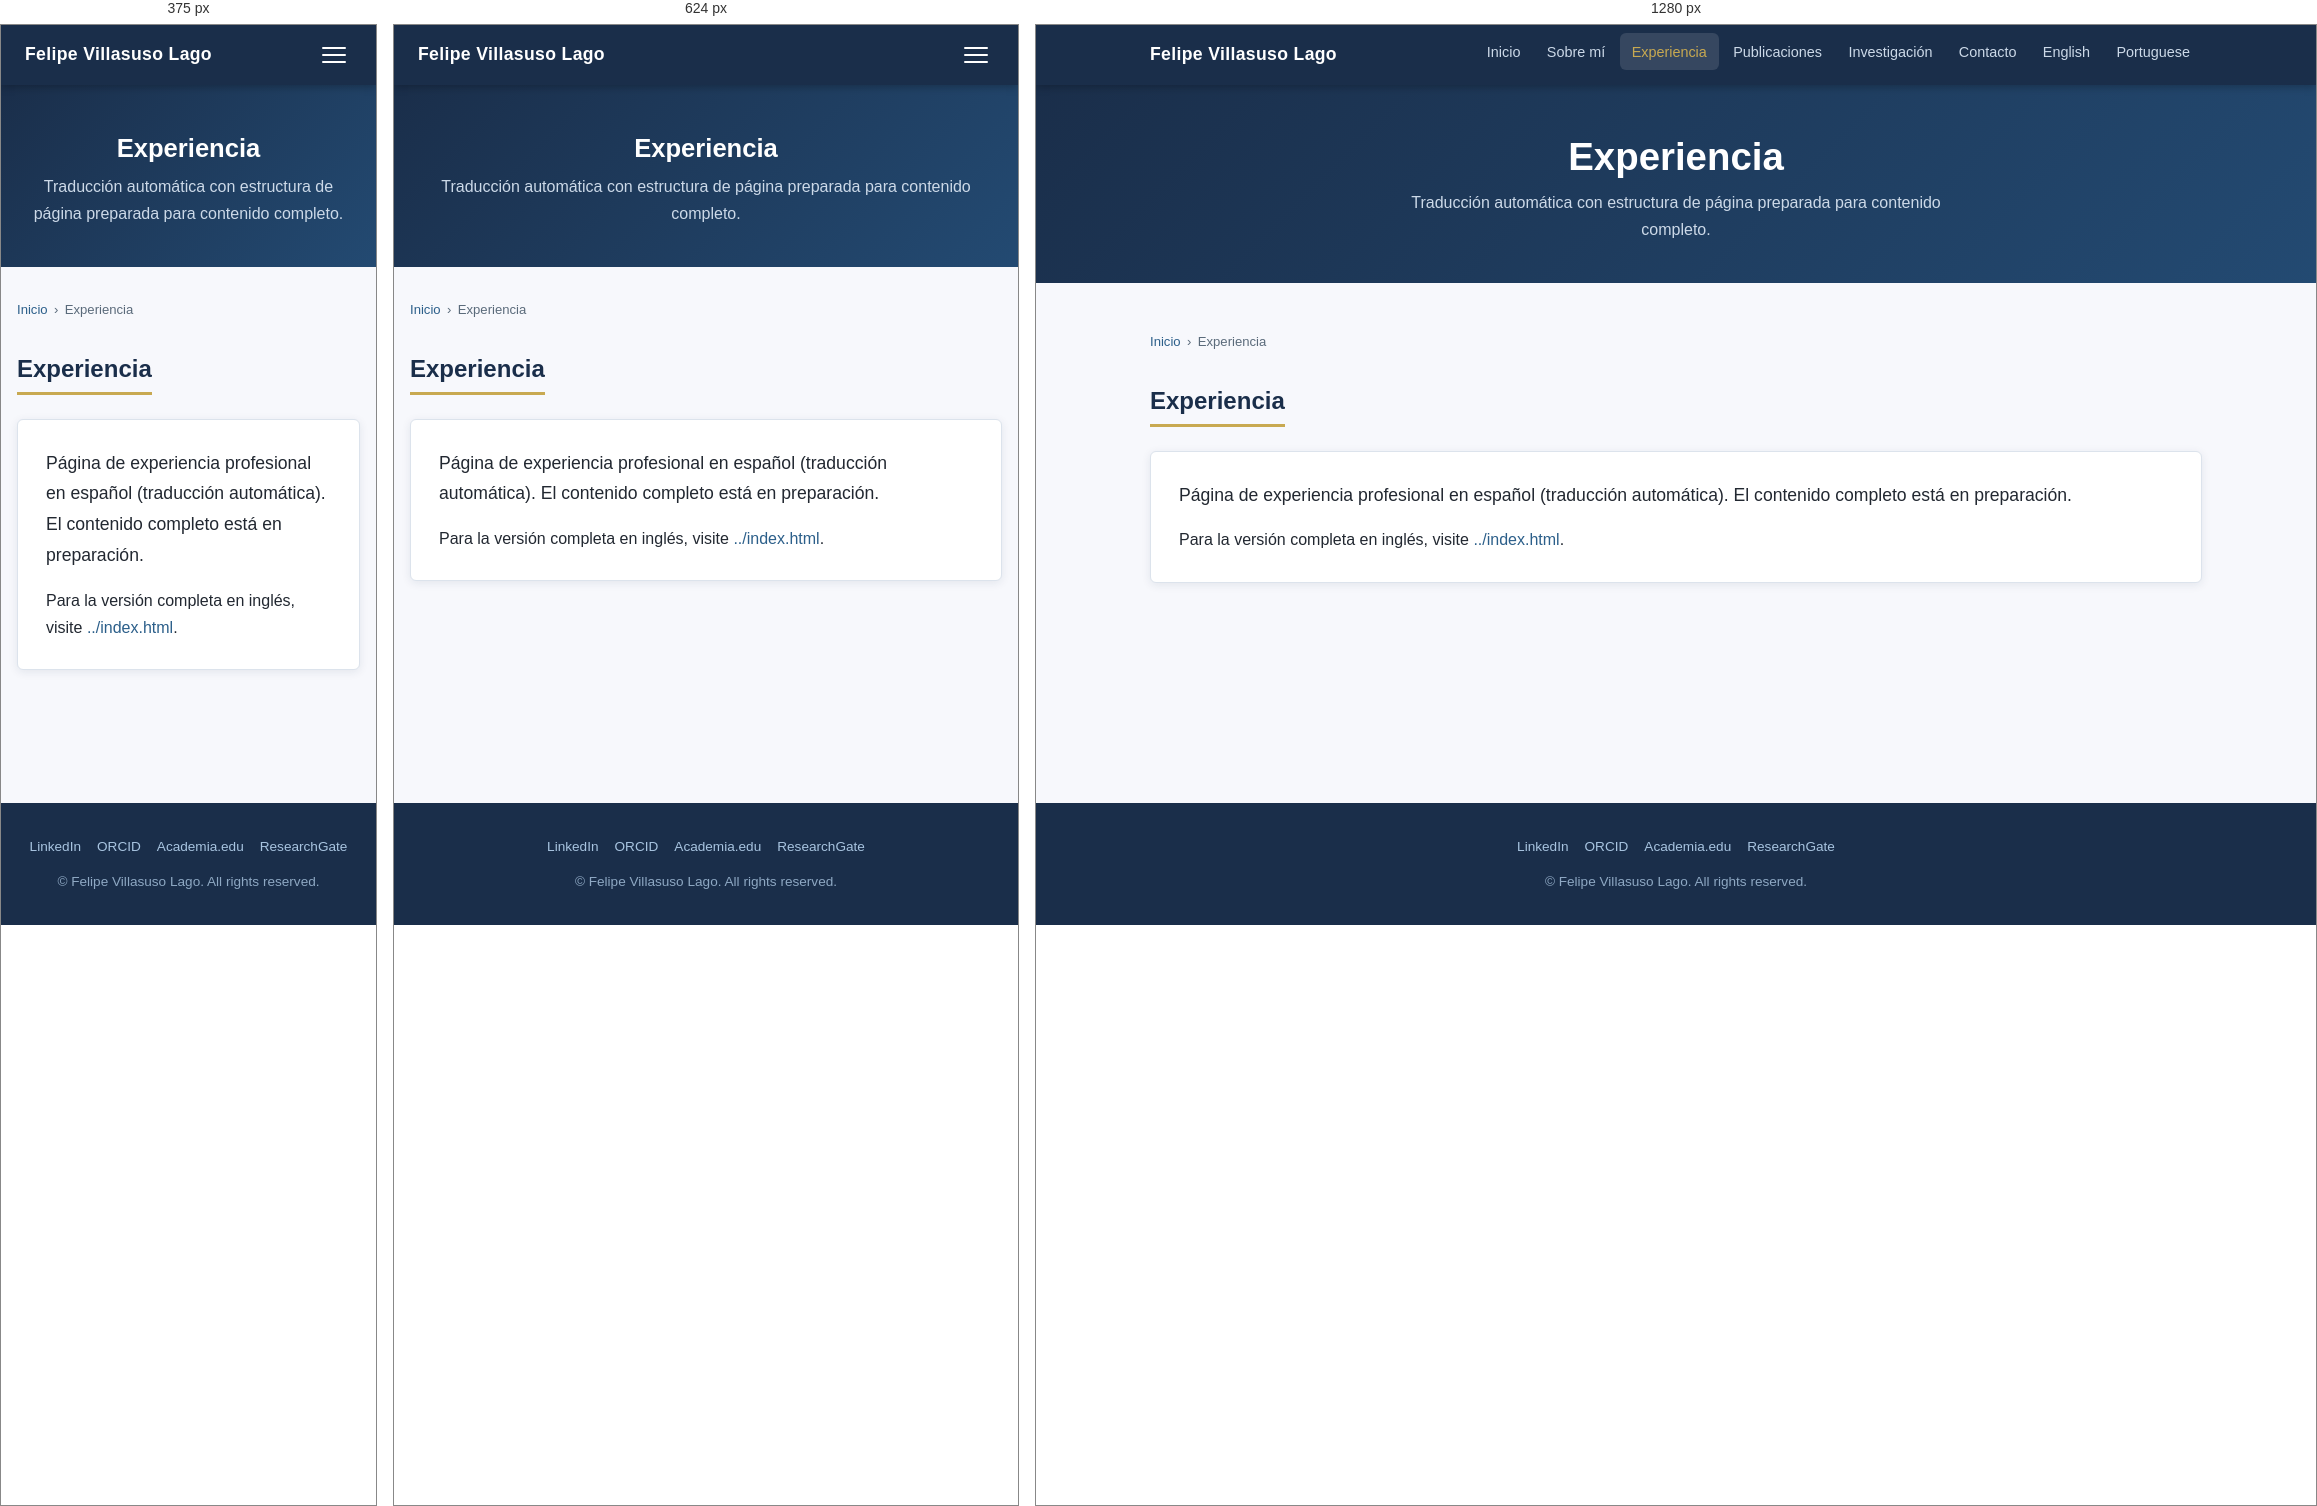
Rendered at 375 px, 624 px and 1280 px, left to right.

<!-- file: experience.html -->
<!DOCTYPE html>
<html lang="es">
<head>
  <meta charset="UTF-8" />
  <meta name="viewport" content="width=device-width, initial-scale=1.0" />
  <title>Experiencia | Felipe Villasuso Lago</title>
  <meta name="description" content="Trayectoria profesional." />
  <meta name="author" content="Felipe Villasuso Lago" />
  <link rel="alternate" hreflang="en" href="https://felipelago17.github.io/Background-and-Publications/experience.html" />
  <link rel="alternate" hreflang="pt" href="https://felipelago17.github.io/Background-and-Publications/pt/experience.html" />
  <link rel="alternate" hreflang="es" href="https://felipelago17.github.io/Background-and-Publications/es/experience.html" />
  <link rel="stylesheet" href="../css/style.css" />
</head>
<body>
  <a href="#main-content" class="skip-link">Ir al contenido principal</a>

  <nav class="site-nav" aria-label="Main navigation">
    <div class="nav-inner">
      <a href="index.html" class="nav-brand">Felipe Villasuso Lago</a>
      <button class="nav-toggle" aria-label="Toggle navigation" aria-expanded="false" onclick="toggleNav(this)">
        <span></span><span></span><span></span>
      </button>
      <ul class="nav-links" id="nav-links" role="list">
        <li><a href="index.html">Inicio</a></li>
        <li><a href="about.html">Sobre mí</a></li>
        <li><a href="experience.html" class="active" aria-current="page">Experiencia</a></li>
        <li><a href="publications.html">Publicaciones</a></li>
        <li><a href="research.html">Investigación</a></li>
        <li><a href="contact.html">Contacto</a></li>
        <li><a href="../index.html">English</a></li>
        <li><a href="../pt/index.html">Portuguese</a></li>
      </ul>
    </div>
  </nav>

  <header class="page-header">
    <h1>Experiencia</h1>
    <p>Traducción automática con estructura de página preparada para contenido completo.</p>
  </header>

  <main id="main-content" class="content-wrapper">
    <nav class="breadcrumb" aria-label="Breadcrumb">
      <a href="index.html">Inicio</a>
      <span aria-hidden="true">›</span>
      <span aria-current="page">Experiencia</span>
    </nav>

    <section aria-labelledby="intro-heading">
      <h2 id="intro-heading" class="section-title">Experiencia</h2>
      <div class="card">
        <p class="lead">Página de experiencia profesional en español (traducción automática). El contenido completo está en preparación.</p>
        <p>Para la versión completa en inglés, visite <a href="../index.html">../index.html</a>.</p>
      </div>
    </section>
  </main>

  <footer class="site-footer" role="contentinfo">
    <div class="footer-inner">
      <div class="footer-links">
        <a href="https://www.linkedin.com/in/felipe-villasuso-lago-54047a122/" target="_blank" rel="noopener">LinkedIn</a>
        <a href="https://orcid.org/0009-0002-0542-3216" target="_blank" rel="noopener">ORCID</a>
        <a href="https://lsbu.academia.edu/FelipeLago" target="_blank" rel="noopener">Academia.edu</a>
        <a href="https://www.researchgate.net/profile/Felipe-Villasuso-Lago" target="_blank" rel="noopener">ResearchGate</a>
      </div>
      <p>&copy; <span id="year"></span> Felipe Villasuso Lago. All rights reserved.</p>
    </div>
  </footer>

  <script>
    document.getElementById('year').textContent = new Date().getFullYear();
    function toggleNav(btn) {
      var links = document.getElementById('nav-links');
      var open  = links.classList.toggle('open');
      btn.setAttribute('aria-expanded', open);
    }
  </script>
</body>
</html>


/* @media block from style.css */
@media (max-width: 768px) {
  .two-col, .three-col, .contact-grid { grid-template-columns: 1fr; }

  .nav-links {
    display: none;
    flex-direction: column;
    position: absolute;
    top: 60px;
    left: 0;
    right: 0;
    background: var(--color-primary);
    padding: 1rem;
    gap: 0.25rem;
    box-shadow: 0 4px 12px rgba(0,0,0,0.2);
  }
  .nav-links.open { display: flex; }
  .nav-toggle { display: block; }

  .page-hero { padding: 3rem 1rem 2.5rem; }
  .content-wrapper { padding: 2rem 1rem; }
  .stats-inner { gap: 1.25rem; }
  .timeline { padding-left: 1.5rem; }
}

/* @media block from style.css */
@media (max-width: 480px) {
  .hero-links { flex-direction: column; align-items: center; }
  .btn { width: 100%; max-width: 280px; text-align: center; }
}